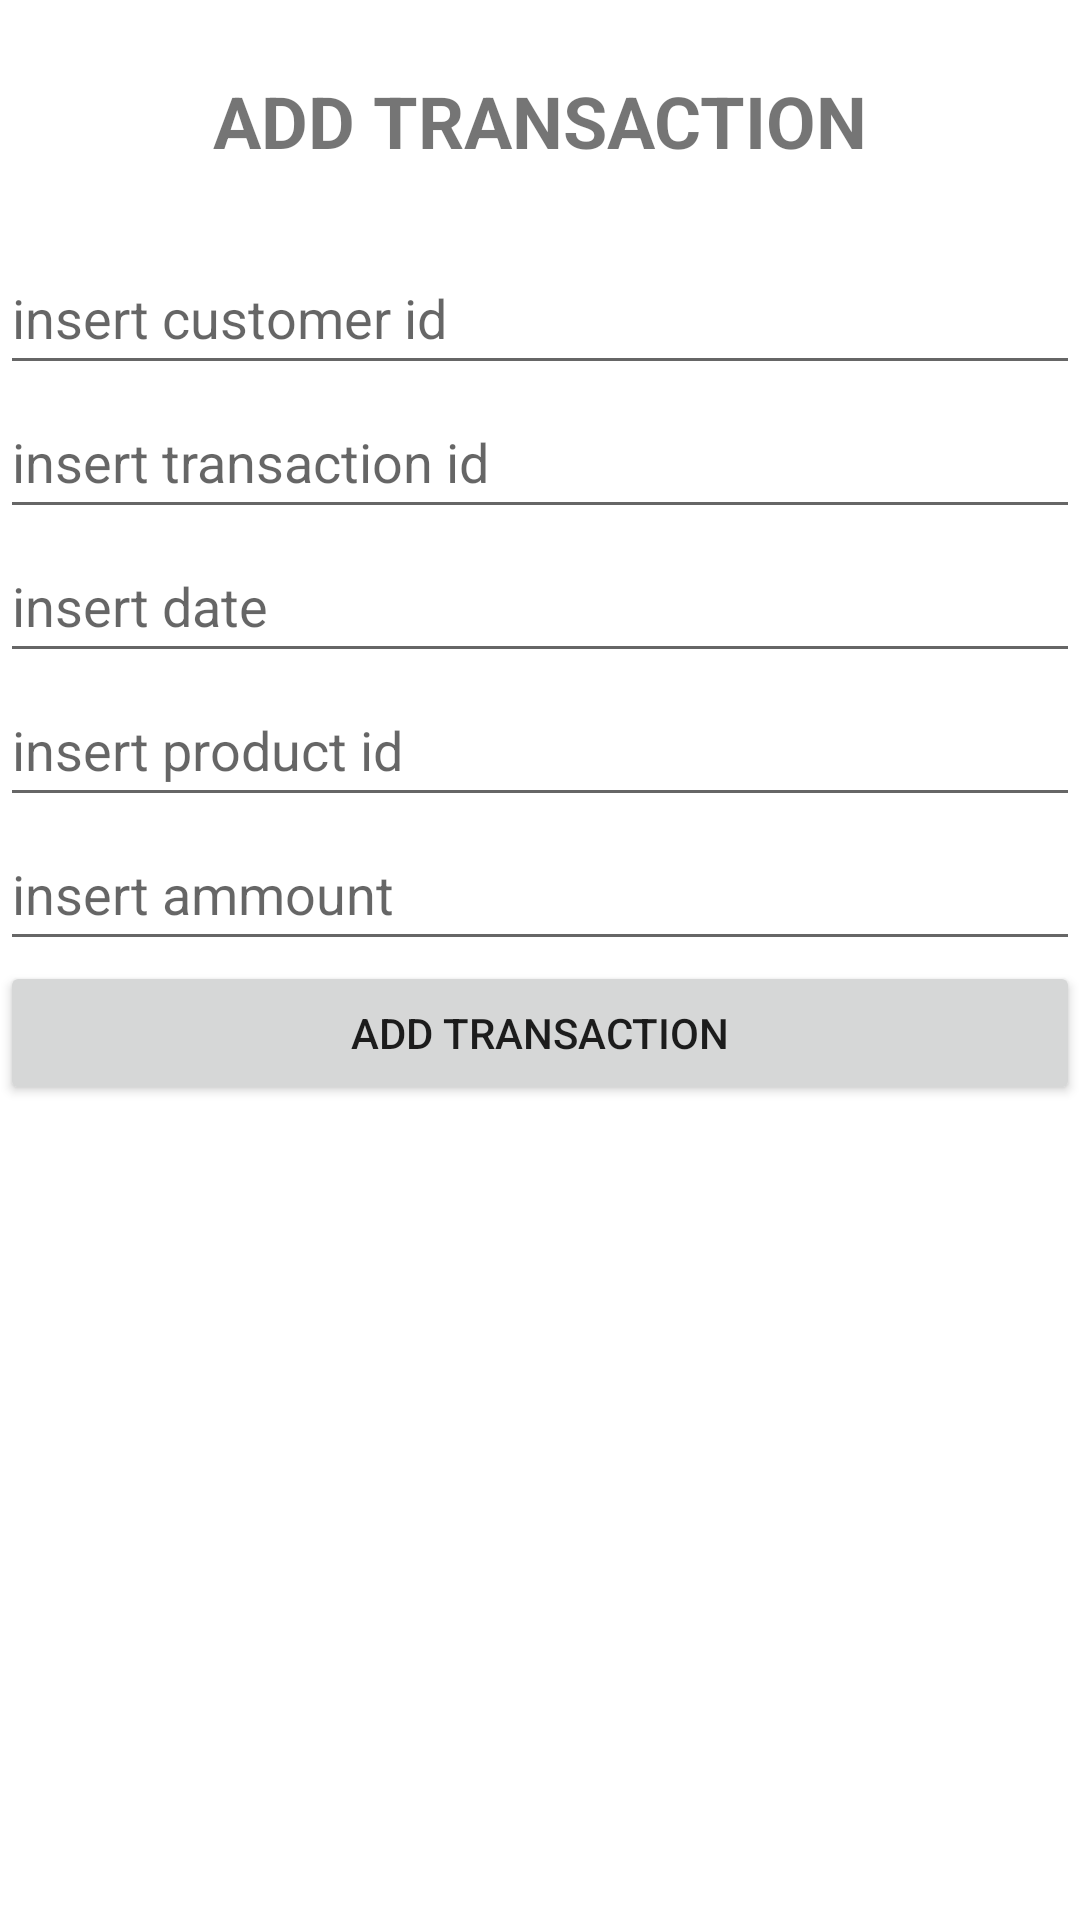

Produce the Android XML layout that renders to this screen, including the resource entries it uses.
<!-- AndroidManifest.xml: fallback theme Theme.MaterialComponents.DayNight.NoActionBar -->
<!-- res/layout/fragment_insert_transaction.xml -->
<?xml version="1.0" encoding="utf-8"?>
<FrameLayout xmlns:android="http://schemas.android.com/apk/res/android"
    xmlns:tools="http://schemas.android.com/tools"
    android:layout_width="match_parent"
    android:layout_height="match_parent"
    tools:context=".insertTransactionFragment">

    <LinearLayout
        android:layout_width="match_parent"
        android:layout_height="match_parent"
        android:orientation="vertical">

        <TextView
            android:id="@+id/textViewAddComp"
            android:layout_width="match_parent"
            android:layout_height="wrap_content"
            android:text="ADD TRANSACTION"
            android:layout_gravity="center_horizontal"
            android:textAlignment="center"
            android:textStyle="bold"
            android:textSize="24dp"
            android:layout_margin="24dp"/>

        <EditText
            android:id="@+id/editText12"
            android:layout_width="match_parent"
            android:layout_height="wrap_content"
            android:ems="10"
            android:inputType="text"
            android:hint="insert customer id"
            android:minHeight="48dp" />

        <EditText
            android:id="@+id/editText22"
            android:layout_width="match_parent"
            android:layout_height="wrap_content"
            android:ems="10"
            android:inputType="text"
            android:hint="insert transaction id"
            android:minHeight="48dp" />

        <EditText
            android:id="@+id/editText32"
            android:layout_width="match_parent"
            android:layout_height="wrap_content"
            android:ems="10"
            android:inputType="text"
            android:hint="insert date"
            android:minHeight="48dp" />

        <EditText
            android:id="@+id/editText42"
            android:layout_width="match_parent"
            android:layout_height="wrap_content"
            android:ems="10"
            android:inputType="text"
            android:hint="insert product id"
            android:minHeight="48dp" />

        <EditText
            android:id="@+id/editText52"
            android:layout_width="match_parent"
            android:layout_height="wrap_content"
            android:ems="10"
            android:inputType="text"
            android:hint="insert ammount"
            android:minHeight="48dp" />

        <Button
            android:id="@+id/AddTransactionContentsBtn"
            android:layout_width="match_parent"
            android:layout_height="wrap_content"
            android:text="Add Transaction" />
    </LinearLayout>

</FrameLayout>
<!-- resources referenced by this layout -->
<resources>

</resources>
